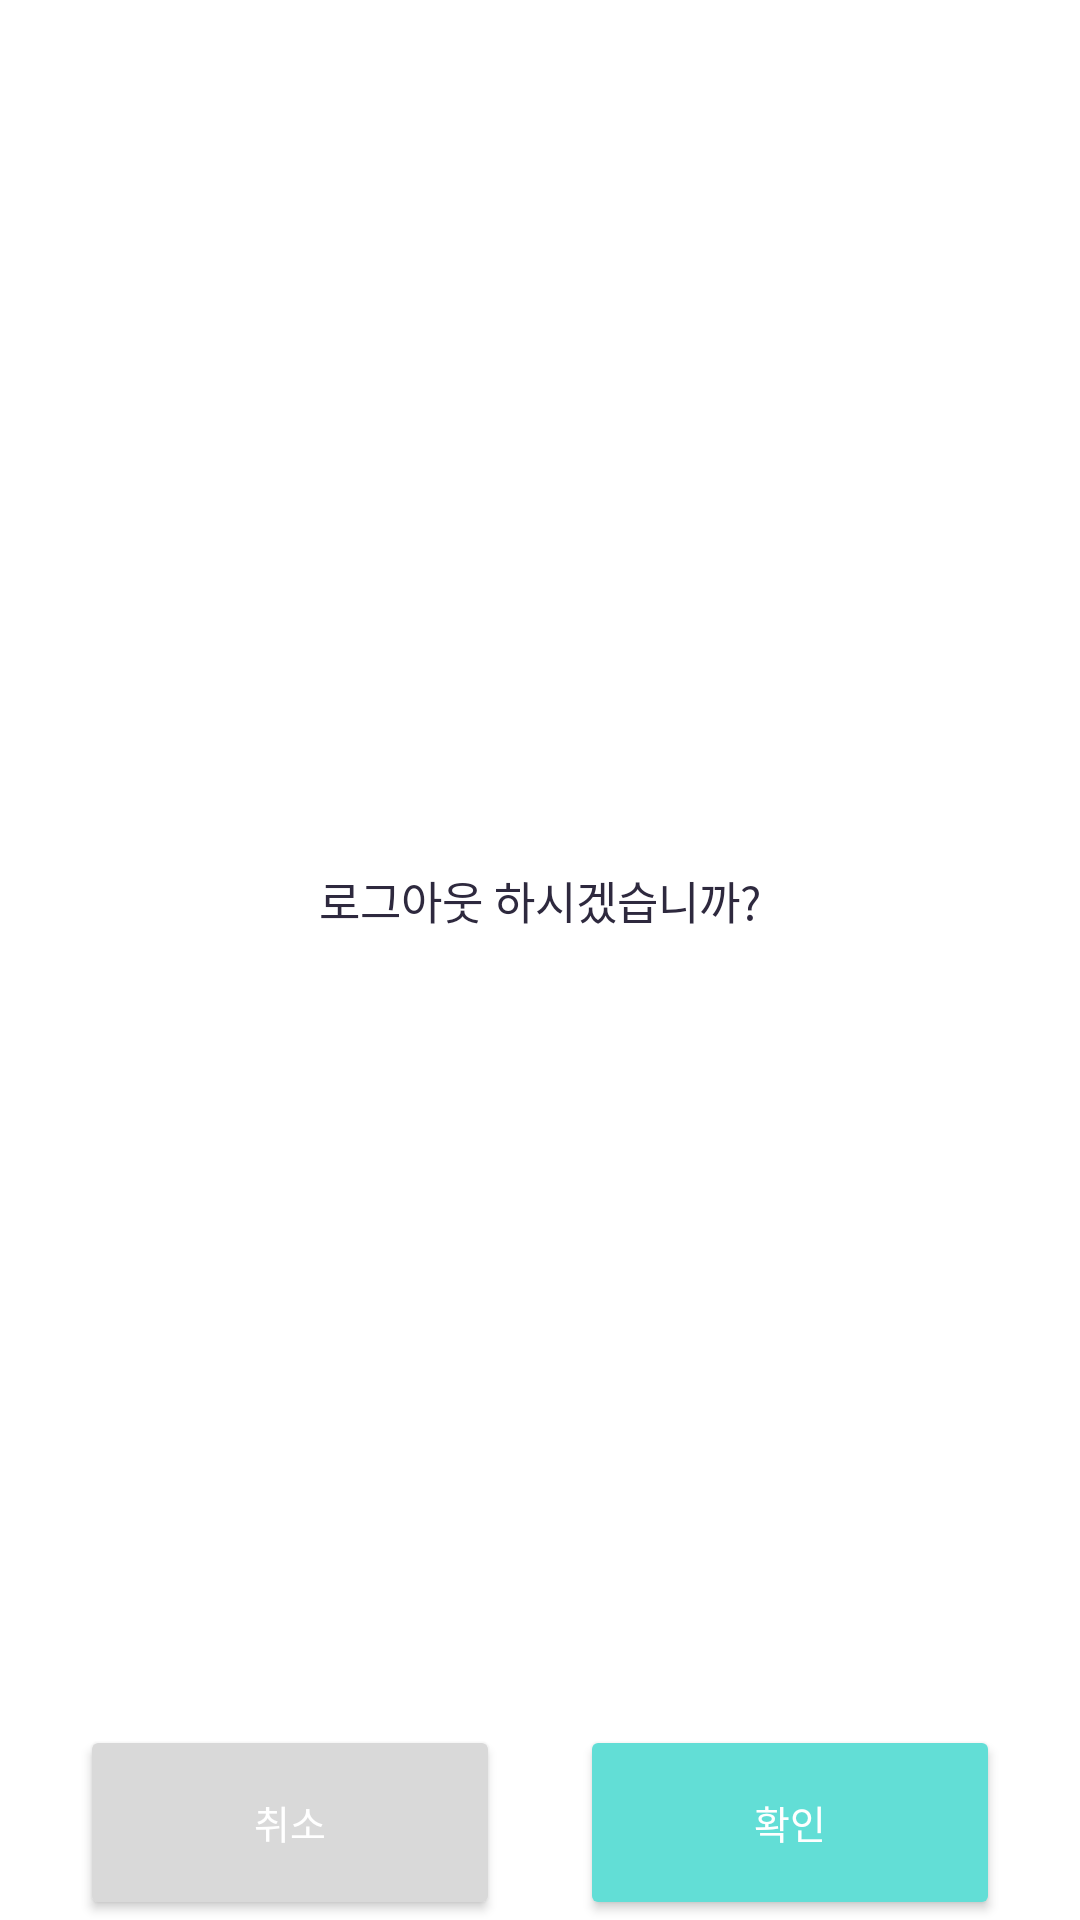

Android layout source for this screen:
<!-- AndroidManifest.xml: application theme Theme.example -->
<!-- res/layout/activity_logout_dialog.xml -->
<?xml version="1.0" encoding="utf-8"?>
<androidx.constraintlayout.widget.ConstraintLayout xmlns:android="http://schemas.android.com/apk/res/android"
    android:layout_width="287dp"
    android:layout_height="200dp"
    android:background="@color/ic_yorieter_background"
    xmlns:app="http://schemas.android.com/apk/res-auto">

    <ImageView
        android:id="@+id/logout_iv"
        android:layout_width="40dp"
        android:layout_height="40dp"
        android:src="@drawable/ic_logout_waring"
        android:layout_marginTop="10dp"
        app:layout_constraintStart_toStartOf="parent"
        app:layout_constraintEnd_toEndOf="parent"
        app:layout_constraintTop_toTopOf="parent"/>

    <TextView
        android:id="@+id/logout_title_tv"
        android:layout_width="wrap_content"
        android:layout_height="wrap_content"
        android:gravity="center"
        android:text="로그아웃 하시겠습니까?"
        android:textColor="@color/subColor5"
        android:textSize="15sp"
        android:textFontWeight="200"
        android:layout_marginBottom="90dp"
        app:layout_constraintStart_toStartOf="parent"
        app:layout_constraintEnd_toEndOf="parent"
        app:layout_constraintTop_toBottomOf="@+id/logout_iv"
        app:layout_constraintBottom_toBottomOf="@id/logout_cancel_btn"/>

    <Button
        android:id="@+id/logout_cancel_btn"
        android:layout_width="140dp"
        android:layout_height="65dp"
        android:backgroundTint="@color/gray"
        android:textColor="@color/white"
        android:textSize="13sp"
        android:textFontWeight="500"
        android:text="취소"
        app:layout_constraintBottom_toBottomOf="parent"
        app:layout_constraintStart_toStartOf="parent"
        app:layout_constraintEnd_toStartOf="@id/logout_check_btn"/>

    <View
        android:id="@+id/divider"
        android:layout_width="2dp"
        android:layout_height="60dp"
        android:background="@color/white"
        app:layout_constraintTop_toTopOf="@id/logout_cancel_btn"
        app:layout_constraintBottom_toBottomOf="@id/logout_cancel_btn"
        app:layout_constraintStart_toEndOf="@id/logout_cancel_btn"
        app:layout_constraintEnd_toStartOf="@id/logout_check_btn"/>

    <Button
        android:id="@+id/logout_check_btn"
        android:layout_width="140dp"
        android:layout_height="65dp"
        android:backgroundTint="@color/mainColor"
        android:textColor="@color/white"
        android:textSize="13sp"
        android:textFontWeight="200"
        android:text="확인"
        app:layout_constraintBottom_toBottomOf="parent"
        app:layout_constraintStart_toEndOf="@id/logout_cancel_btn"
        app:layout_constraintEnd_toEndOf="parent"/>

</androidx.constraintlayout.widget.ConstraintLayout>
<!-- resources referenced by this layout -->
<resources>
  <color name="gray">#D9D9D9</color>
  <color name="ic_yorieter_background">@color/white</color>
  <color name="mainColor">#62DED6</color>
  <color name="subColor5">#2E293E</color>
  <color name="white">#FFFFFFFF</color>
  <style name="Theme.example" parent="Base.Theme.example" />
  <style name="Base.Theme.example" parent="Theme.MaterialComponents.DayNight.NoActionBar"> // 커스텀 디자인을 위해
          
          
      </style>
</resources>
